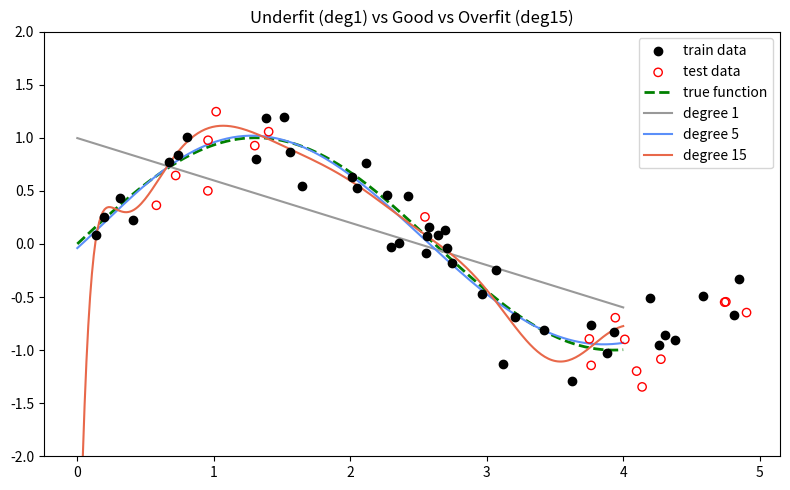

Generate this figure with matplotlib:
# overfitting_demo.py — 과적합(overfitting) vs 일반화(generalization)를 '눈으로' 보기
#
# 핵심 아이디어:
#   다항식 회귀(polynomial regression)의 '차수(degree)'를 올릴수록 모델은 더 복잡해진다.
#   - 훈련 오차(train error)는 차수가 커질수록 계속 줄어든다 (외우면 되니까).
#   - 하지만 '처음 보는' 테스트 오차(test error)는 어느 순간부터 다시 커진다 = 과적합!
#   이 한 장의 표가 "왜 데이터를 나눠야 하는가"를 통째로 설명한다.
import sys
import warnings
import numpy as np

# Windows 콘솔(cp949)에서 한글·특수기호가 깨지거나 에러 나는 것을 막아 줍니다.
sys.stdout.reconfigure(encoding="utf-8")

rng = np.random.default_rng(1)    # seed 고정 → 매번 같은 결과(재현 가능)


# 1) '진짜 규칙(true function)'은 부드러운 곡선. 우리는 이걸 '모른다'고 가정하고,
#    여기에 약간의 잡음(noise)을 더해 현실의 '관측 데이터'를 만든다.
def true_function(x):
    return np.sin(1.2 * x)         # 우리가 학습으로 '되찾고 싶은' 숨은 정답 곡선


N = 60
x_all = np.sort(rng.uniform(0.0, 5.0, size=N))
y_all = true_function(x_all) + rng.normal(0.0, 0.25, size=N)   # 잡음 섞인 관측값

# 2) 훈련/테스트 분할 (train/test split) — 70%로 배우고, 30%로 '처음 보는 듯' 평가
idx = rng.permutation(N)
n_train = int(N * 0.7)
tr_idx, te_idx = idx[:n_train], idx[n_train:]
x_tr, y_tr = x_all[tr_idx], y_all[tr_idx]
x_te, y_te = x_all[te_idx], y_all[te_idx]
print(f"전체 {N}개 → 훈련(train) {len(x_tr)}개 / 테스트(test) {len(x_te)}개\n")


def rmse(pred, true):
    """평균제곱근오차(RMSE): 예측이 정답에서 평균적으로 얼마나 빗나갔나. 낮을수록 좋음."""
    return np.sqrt(np.mean((pred - true) ** 2))


print("=" * 62)
print(" 차수(degree)별  훈련 오차 vs 테스트 오차  (RMSE, 낮을수록 좋음)")
print("=" * 62)

results = []
with warnings.catch_warnings():
    # 차수가 너무 높으면 numpy가 '수치적으로 불안정하다'고 경고하는데,
    # 그 경고 자체가 사실 '과적합 영역'이라는 신호다. 출력만 깔끔히 숨긴다.
    warnings.simplefilter("ignore")
    for deg in [1, 3, 5, 9, 15]:
        coef = np.polyfit(x_tr, y_tr, deg)          # 훈련 데이터에만 맞춤(fit)
        tr_err = rmse(np.polyval(coef, x_tr), y_tr)  # 본 적 있는 데이터의 오차
        te_err = rmse(np.polyval(coef, x_te), y_te)  # 처음 보는 데이터의 오차
        results.append((deg, tr_err, te_err))

best_deg = min(results, key=lambda r: r[2])[0]       # 테스트 오차가 가장 낮은 차수
min_deg = results[0][0]                              # 가장 단순한(작은) 차수

print(f"{'degree':>6} | {'train':>8} | {'test':>8} |  해석")
print("-" * 62)
for deg, tr_err, te_err in results:
    if deg == min_deg:
        note = "과소적합(underfit): 너무 단순해 둘 다 큼"
    elif deg == best_deg:
        note = "★ 일반화 최고: 테스트 오차 최소"
    elif deg > best_deg:
        note = "과적합(overfit): 복잡할수록 test 오차↑"
    else:
        note = "개선 중: train·test 함께 줄어듦"
    print(f"{deg:>6} | {tr_err:8.3f} | {te_err:8.3f} |  {note}")

print(f"\n-> 차수가 커질수록 train 오차는 계속 줄지만, test 오차는 deg={best_deg} 부근에서")
print("   최소가 되고 그 뒤로 다시 커진다. 바로 이 'test 오차의 U자 곡선'이 과적합의 증거다.")
print("   (모델이 잡음까지 통째로 외워버리면, 새 데이터에선 오히려 헷갈린다.)")

# (선택) matplotlib 가 있으면 그림으로도 저장 — 없으면 조용히 건너뜀
try:
    import matplotlib.pyplot as plt

    xs = np.linspace(0, 4, 300)
    plt.figure(figsize=(8, 5))
    plt.scatter(x_tr, y_tr, c="black", label="train data", zorder=3)
    plt.scatter(x_te, y_te, facecolors="none", edgecolors="red", label="test data", zorder=3)
    plt.plot(xs, true_function(xs), "g--", label="true function", linewidth=2)
    with warnings.catch_warnings():
        warnings.simplefilter("ignore")
        for deg, color in [(1, "#999999"), (best_deg, "#5B8FF9"), (15, "#E8684A")]:
            coef = np.polyfit(x_tr, y_tr, deg)
            plt.plot(xs, np.polyval(coef, xs), color=color, label=f"degree {deg}")
    plt.ylim(-2, 2)
    plt.legend()
    plt.title("Underfit (deg1) vs Good vs Overfit (deg15)")
    plt.tight_layout()
    plt.savefig("overfitting.png", dpi=120)
    print("\n(보너스) overfitting.png 저장 완료 — 직선(과소), 적당한 곡선, 요동치는 곡선(과적합)을 비교해 보세요.")
except ImportError:
    print("\n(matplotlib 없음 — 그림은 생략. 보고 싶으면: uv add matplotlib)")
